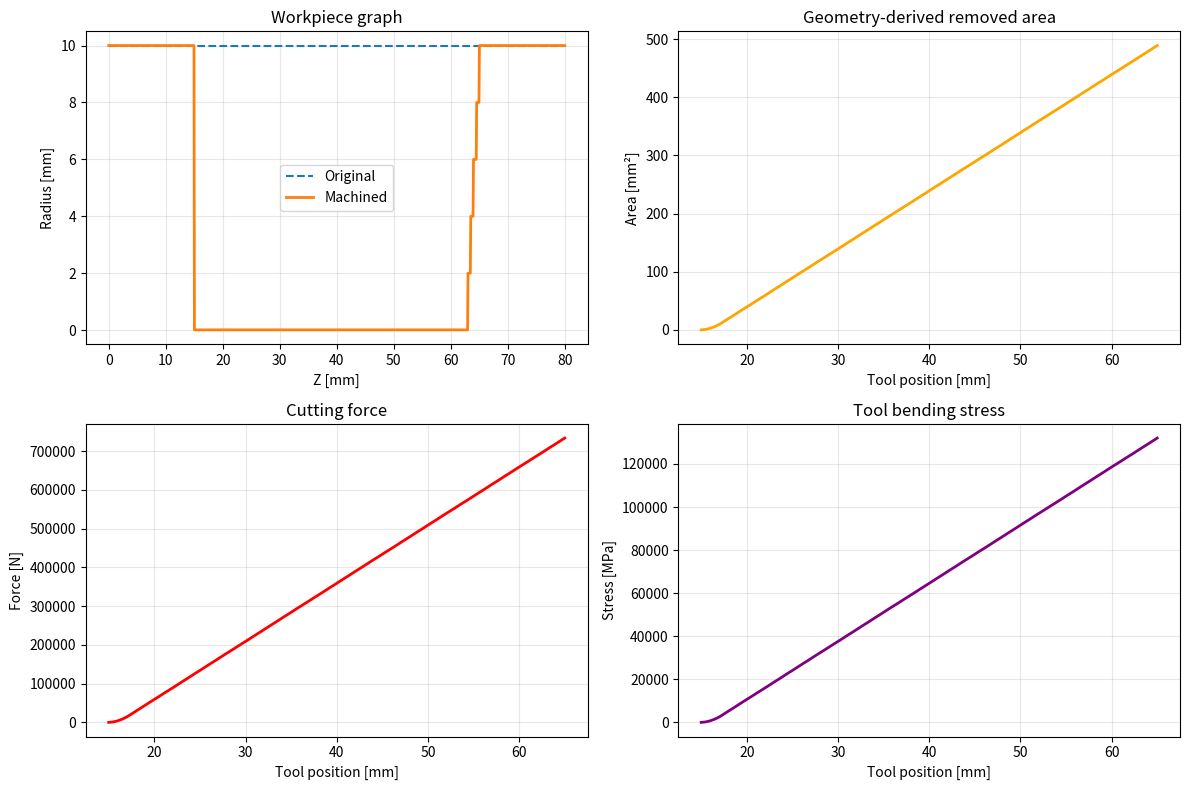

Reproduce this figure in Python.
"""
032+01.py
=========

GEOMETRY-DERIVED TURNING MODEL
==============================

032.py used:

    Ac = ap * f

This version makes the geometry responsible for the cutting
area.

The model is still intentionally simple and 2D.

---------------------------------------------------------------

CORE IDEA
---------

Represent the workpiece profile as:

    radius R(z)

Represent the cutter as a geometric region.

At each tool position:

    engagement = workpiece ∩ cutter

The removed cross-sectional area is calculated from the
intersection.

Then:

    area
      ↓
    force
      ↓
    torque
      ↓
    power
      ↓
    tool moment
      ↓
    stress

The geometry therefore drives the mechanics.

---------------------------------------------------------------

IMPORTANT
---------

This is NOT yet a physical chip-formation model.

It does not calculate:

    plastic deformation
    shear bands
    fracture
    realistic chip curling
    temperature
    friction
    residual stress

Those belong to later models.

This version verifies the geometric/mechanical chain first.

---------------------------------------------------------------

MODEL
-----

Workpiece profile:

    R(z)

Cutter position:

    x_tool(z)

At each z:

    removed radial depth =
        R_original(z) - R_final(z)

For a turning cut:

    dA = [R_original - R_current] dz

Therefore the removed cross-sectional area is obtained
directly from geometry.

For force estimation we still use:

    Fc = Kc * Ac

but now Ac comes from geometry rather than simply:

    ap * f

---------------------------------------------------------------
"""

import math
from dataclasses import dataclass

import numpy as np
import matplotlib.pyplot as plt


# ============================================================
# PARAMETERS
# ============================================================

STOCK_DIAMETER_MM = 20.0
STOCK_LENGTH_MM = 80.0

CUT_START_MM = 15.0
CUT_END_MM = 65.0

DEPTH_OF_CUT_MM = 2.0

FEED_MM_REV = 0.10
CUTTING_SPEED_M_MIN = 20.0

KC_N_MM2 = 1500.0

TOOL_WIDTH_MM = 10.0
TOOL_HEIGHT_MM = 10.0
TOOL_OVERHANG_MM = 30.0

POINTS = 1001


# ============================================================
# WORKPIECE GRAPH
# ============================================================

@dataclass
class WorkpieceGraph:

    z: np.ndarray
    radius: np.ndarray

    original_radius: np.ndarray

    @classmethod
    def cylindrical(
        cls,
        diameter_mm,
        length_mm,
        points=POINTS,
    ):

        z = np.linspace(
            0.0,
            length_mm,
            points,
        )

        radius = np.full_like(
            z,
            diameter_mm / 2.0,
        )

        return cls(
            z=z,
            radius=radius.copy(),
            original_radius=radius.copy(),
        )

    # --------------------------------------------------------
    # Boolean-like radial removal
    # --------------------------------------------------------

    def remove_radial_layer(
        self,
        z_start_mm,
        z_end_mm,
        depth_mm,
    ):

        mask = (
            (self.z >= z_start_mm)
            &
            (self.z <= z_end_mm)
        )

        self.radius[mask] = np.maximum(
            self.radius[mask] - depth_mm,
            0.01,
        )

    # --------------------------------------------------------
    # Removed area
    # --------------------------------------------------------

    def removed_area(
        self,
        z_start_mm,
        z_end_mm,
    ):

        mask = (
            (self.z >= z_start_mm)
            &
            (self.z <= z_end_mm)
        )

        removed_radius = (
            self.original_radius[mask]
            - self.radius[mask]
        )

        # Cross-sectional area in the radius/z plane.
        #
        # This is a geometric engagement measure.
        #
        # We integrate removed radial depth along z.

        area = np.trapezoid(
            removed_radius,
            self.z[mask],
        )

        return area

    # --------------------------------------------------------
    # Local engagement area
    # --------------------------------------------------------

    def local_removed_depth(
        self,
        z_position_mm,
    ):

        index = np.argmin(
            np.abs(
                self.z
                - z_position_mm
            )
        )

        return (
            self.original_radius[index]
            - self.radius[index]
        )


# ============================================================
# CUTTING MODEL
# ============================================================

class CuttingModel:

    def __init__(
        self,
        kc_N_mm2=KC_N_MM2,
    ):

        self.kc = kc_N_mm2

    def force_from_area(
        self,
        area_mm2,
    ):

        return (
            self.kc
            * area_mm2
        )

    def rpm(
        self,
        diameter_mm,
    ):

        return (
            1000.0
            * CUTTING_SPEED_M_MIN
            / (
                math.pi
                * diameter_mm
            )
        )

    def torque(
        self,
        force_N,
        diameter_mm,
    ):

        radius_m = (
            diameter_mm
            / 2.0
            / 1000.0
        )

        return (
            force_N
            * radius_m
        )

    def power(
        self,
        force_N,
    ):

        velocity_m_s = (
            CUTTING_SPEED_M_MIN
            / 60.0
        )

        return (
            force_N
            * velocity_m_s
        )


# ============================================================
# TOOL MECHANICS
# ============================================================

def tool_second_moment(
    width_mm,
    height_mm,
):

    return (
        width_mm
        * height_mm**3
        / 12.0
    )


def tool_bending_stress(
    force_N,
    overhang_mm,
    width_mm,
    height_mm,
):

    L_mm = overhang_mm

    # M = F L
    M_Nmm = (
        force_N
        * L_mm
    )

    I = tool_second_moment(
        width_mm,
        height_mm,
    )

    c = height_mm / 2.0

    return (
        M_Nmm
        * c
        / I
    )


# ============================================================
# SIMULATION
# ============================================================

def run_simulation():

    graph = WorkpieceGraph.cylindrical(
        STOCK_DIAMETER_MM,
        STOCK_LENGTH_MM,
    )

    cutter = CuttingModel()

    # --------------------------------------------------------
    # Move cutter progressively through the workpiece.
    # --------------------------------------------------------

    positions = np.linspace(
        CUT_START_MM,
        CUT_END_MM,
        100,
    )

    history = []

    for z_tool in positions:

        # The cutter removes material behind its position.
        #
        # This creates a growing machined region.

        graph.remove_radial_layer(
            CUT_START_MM,
            z_tool,
            DEPTH_OF_CUT_MM,
        )

        # ----------------------------------------------------
        # Geometry-derived removed area
        # ----------------------------------------------------

        area = graph.removed_area(
            CUT_START_MM,
            z_tool,
        )

        # ----------------------------------------------------
        # Convert area to force
        # ----------------------------------------------------

        force = cutter.force_from_area(
            area
        )

        # Current local diameter.
        local_depth = (
            graph.local_removed_depth(
                z_tool
            )
        )

        current_diameter = (
            STOCK_DIAMETER_MM
            - 2.0 * local_depth
        )

        current_diameter = max(
            current_diameter,
            0.01,
        )

        rpm = cutter.rpm(
            current_diameter
        )

        torque = cutter.torque(
            force,
            current_diameter,
        )

        power = cutter.power(
            force
        )

        stress = tool_bending_stress(
            force,
            TOOL_OVERHANG_MM,
            TOOL_WIDTH_MM,
            TOOL_HEIGHT_MM,
        )

        history.append({
            "z": z_tool,
            "area": area,
            "force": force,
            "diameter": current_diameter,
            "rpm": rpm,
            "torque": torque,
            "power": power,
            "stress": stress,
        })

    return graph, history


# ============================================================
# REPORT
# ============================================================

def print_report(
    history,
):

    last = history[-1]

    print()
    print("=" * 70)
    print("032+01 — GEOMETRY-DERIVED TURNING")
    print("=" * 70)

    print()
    print("FINAL CUT")
    print("-" * 70)

    print(
        f"Tool position:       "
        f"{last['z']:.2f} mm"
    )

    print(
        f"Removed area:        "
        f"{last['area']:.4f} mm²"
    )

    print(
        f"Cutting force:       "
        f"{last['force']:.2f} N"
    )

    print(
        f"Current diameter:    "
        f"{last['diameter']:.3f} mm"
    )

    print(
        f"RPM:                 "
        f"{last['rpm']:.2f}"
    )

    print(
        f"Torque:              "
        f"{last['torque']:.4f} N*m"
    )

    print(
        f"Power:               "
        f"{last['power']:.2f} W"
    )

    print(
        f"Tool bending stress: "
        f"{last['stress']:.2f} MPa"
    )

    print()
    print("=" * 70)


# ============================================================
# PLOTS
# ============================================================

def plot_results(
    graph,
    history,
):

    z = graph.z

    positions = np.array(
        [x["z"] for x in history]
    )

    forces = np.array(
        [x["force"] for x in history]
    )

    areas = np.array(
        [x["area"] for x in history]
    )

    stresses = np.array(
        [x["stress"] for x in history]
    )

    diameters = np.array(
        [x["diameter"] for x in history]
    )

    fig, axes = plt.subplots(
        2,
        2,
        figsize=(12, 8),
    )

    # --------------------------------------------------------
    # Geometry
    # --------------------------------------------------------

    ax = axes[0, 0]

    ax.plot(
        z,
        graph.original_radius,
        "--",
        label="Original",
    )

    ax.plot(
        z,
        graph.radius,
        linewidth=2,
        label="Machined",
    )

    ax.set_title(
        "Workpiece graph"
    )

    ax.set_xlabel(
        "Z [mm]"
    )

    ax.set_ylabel(
        "Radius [mm]"
    )

    ax.grid(
        alpha=0.3
    )

    ax.legend()

    # --------------------------------------------------------
    # Area
    # --------------------------------------------------------

    ax = axes[0, 1]

    ax.plot(
        positions,
        areas,
        color="orange",
        linewidth=2,
    )

    ax.set_title(
        "Geometry-derived removed area"
    )

    ax.set_xlabel(
        "Tool position [mm]"
    )

    ax.set_ylabel(
        "Area [mm²]"
    )

    ax.grid(
        alpha=0.3
    )

    # --------------------------------------------------------
    # Force
    # --------------------------------------------------------

    ax = axes[1, 0]

    ax.plot(
        positions,
        forces,
        color="red",
        linewidth=2,
    )

    ax.set_title(
        "Cutting force"
    )

    ax.set_xlabel(
        "Tool position [mm]"
    )

    ax.set_ylabel(
        "Force [N]"
    )

    ax.grid(
        alpha=0.3
    )

    # --------------------------------------------------------
    # Tool stress
    # --------------------------------------------------------

    ax = axes[1, 1]

    ax.plot(
        positions,
        stresses,
        color="purple",
        linewidth=2,
    )

    ax.set_title(
        "Tool bending stress"
    )

    ax.set_xlabel(
        "Tool position [mm]"
    )

    ax.set_ylabel(
        "Stress [MPa]"
    )

    ax.grid(
        alpha=0.3
    )

    plt.tight_layout()

    plt.show()


# ============================================================
# SIMPLE TEST
# ============================================================

def verify_geometry():

    graph = WorkpieceGraph.cylindrical(
        20.0,
        80.0,
    )

    graph.remove_radial_layer(
        20.0,
        60.0,
        2.0,
    )

    area = graph.removed_area(
        20.0,
        60.0,
    )

    # Expected:

    # removed radial depth = 2 mm
    # length = 40 mm
    #
    # area in the profile plane:
    #
    # 2 * 40 = 80 mm²

    expected = 80.0

    assert math.isclose(
        area,
        expected,
        rel_tol=1e-4,
    )

    print(
        "✓ Geometry-area verification passed"
    )


# ============================================================
# MAIN
# ============================================================

def main():

    verify_geometry()

    graph, history = run_simulation()

    print_report(
        history
    )

    plot_results(
        graph,
        history
    )


if __name__ == "__main__":
    main()
